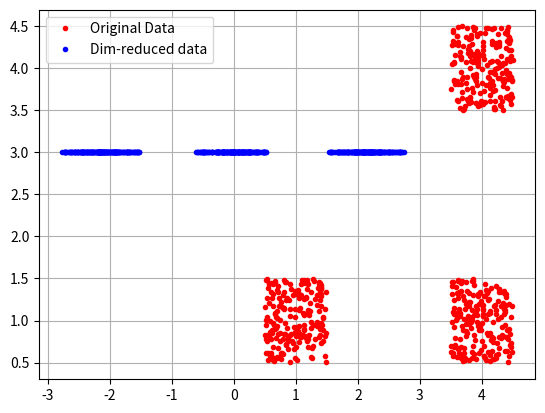

Write Python code to recreate this figure.
import numpy as np
import matplotlib.pyplot as plt
import numpy.linalg as la
# #######################################################################
#Task-a Data
cluster1=np.random.uniform(0.5,1.5,(2,200))
cluster2=np.random.uniform(3.5,4.5,(2,200))
cluster31=np.random.uniform(3.5,4.5,(1,200))
cluster32=np.random.uniform(0.5,1.5,(1,200))
cluster3=np.concatenate((cluster31,cluster32))
X=np.concatenate((cluster1,cluster2,cluster3),1).T
# #######################################################################
#Task-b mean
mean0 = np.mean(X,0)
mean1 = np.mean(cluster1,1)
mean2 = np.mean(cluster2,1)
mean3 = np.mean(cluster3,1)
X0 = X - mean0
# #######################################################################
#Task-c covariance
cov0 = np.cov(X,rowvar=False)
print('Covariance Matrix:')
print(cov0)
print('————————')
# #######################################################################
#Task-d eigs
w,v = la.eig(cov0)
print("Eigenvalues:")
print(w)
print('————————')
print("Eigenvectors:")
print(v)
print('————————')
# #######################################################################
#Task-e sort
eig_pairs = [(np.abs(w[i]), v[:,i]) for i in range(len(w))]
eig_pairs.sort(reverse=True)
new_feature=eig_pairs[0][1]
# print(np.shape(eig_pairs))
new_data = np.dot(new_feature,np.transpose(X0))
# print(np.shape(X0))
plt.figure(1)
plt.plot(X[:,0],X[:,1],'r.')
plt.plot(new_data,[3]*len(new_data),'b.')
plt.legend(["Original Data","Dim-reduced data"])
plt.grid(True)
plt.show()
